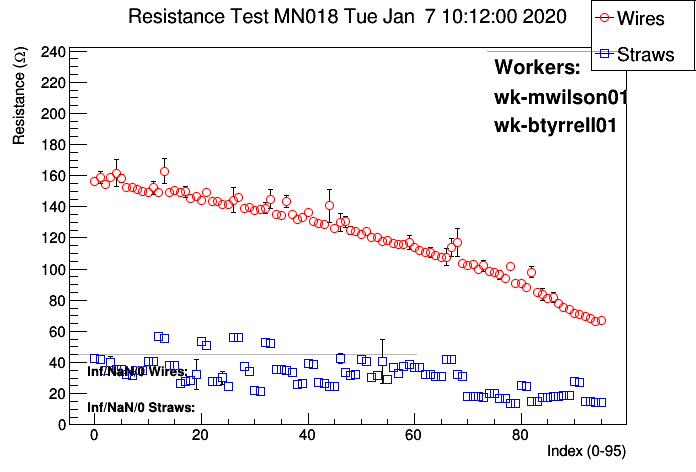

The file beside this chart, header and first rows:
# Position, wire/straw, resistance mean, resistance sigma, nvalues
#
#  datetime: 20200107101200
#
#  workerids: wk-mwilson01, wk-btyrrell01
#
#  panelid:MN018
#
#  Position, wire/straw, ADC values..., resistance, PASS?
0, 0, inf, inf, nan
0, 0, 42.5, 0.1403, 100
0, 1, 44.03, 2.935, 91
0, 0, inf, inf, nan
0, 0, 42.52, 0.1275, 100
0, 1, 156.5, 1.256, 100
1, 0, 42.22, 0.1651, 100
1, 1, 158.8, 4.061, 97
2, 0, 35.04, 0.2535, 100
2, 1, 154.5, 0.4358, 100
3, 0, 39.73, 3.937, 100
3, 1, inf, inf, nan
3, 1, 208.3, 23.3, 57
3, 1, inf, inf, nan
3, 1, inf, inf, nan
3, 1, 159.1, 2.033, 100
4, 0, inf, inf, nan
4, 0, inf, inf, nan
4, 0, 35.54, 0.1161, 100
4, 1, 156.4, 3.439, 18
4, 1, inf, inf, nan
4, 1, 161.5, 12.1, 70
4, 1, 156.6, 6.938, 65
4, 1, 161.5, 8.682, 100
5, 0, 35.55, 0.1297, 100
5, 1, 192.4, 34.19, 27
5, 1, 158.3, 2.781, 100
6, 0, 32.57, 0.1535, 100
6, 1, inf, inf, nan
6, 1, 158, 5.792, 6
6, 1, 157.5, 5.602, 67
6, 1, inf, inf, nan
6, 1, 155, 7.313, 89
6, 1, 152.6, 1.054, 100
7, 0, 31.87, 0.1247, 100
7, 1, inf, inf, nan
7, 1, 152.4, 0.3877, 100
8, 0, 35.02, 0.1312, 100
8, 1, inf, inf, nan
8, 1, 151.3, 0.6238, 100
9, 0, 34.89, 0.1231, 100
9, 1, 150, 0.3863, 100
10, 0, 40.41, 0.1667, 100
10, 1, 163.6, 3.989, 50
10, 1, 152.7, 5.443, 77
10, 1, inf, inf, nan
10, 1, 149.5, 0.6875, 100
11, 0, 40.38, 0.1281, 100
11, 1, inf, inf, nan
11, 1, 152.1, 4.391, 99
12, 0, 56.41, 0.2014, 100
12, 1, 149.4, 1.256, 100
... 232 more rows
